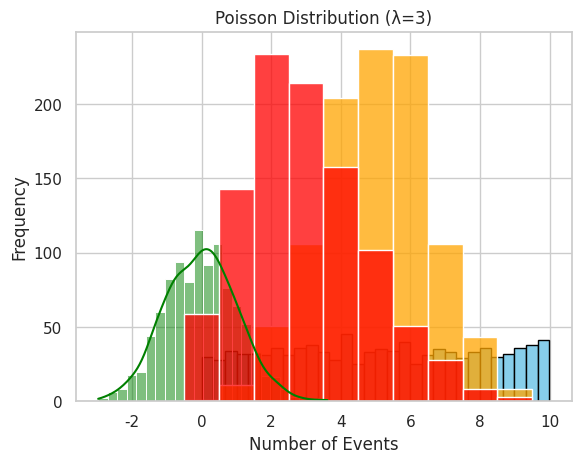

Recreate this plot in Python.
# Import Libraries
import numpy as np
import matplotlib.pyplot as plt
import seaborn as sns
sns.set(style='whitegrid')
# 1. Uniform Distribution
uniform_data = np.random.uniform(low=0.0, high=10.0, size=1000)
plt.hist(uniform_data, bins=30, color='skyblue', edgecolor='black')
plt.title('Uniform Distribution [0,10]')
plt.xlabel('Value')
plt.ylabel('Frequency')
plt.show()
# 2. Normal Distribution
normal_data = np.random.normal(loc=0.0, scale=1.0, size=1000)
sns.histplot(normal_data, kde=True, color='green')
plt.title('Normal Distribution (mean=0, std=1)')
plt.xlabel('Value')
plt.ylabel('Density')
plt.show()
# 3. Binomial Distribution
binomial_data = np.random.binomial(n=10, p=0.5, size=1000)
sns.histplot(binomial_data, discrete=True, color='orange')
plt.title('Binomial Distribution (n=10, p=0.5)')
plt.xlabel('Number of Successes')
plt.ylabel('Frequency')
plt.show()
# 4. Poisson Distribution
poisson_data = np.random.poisson(lam=3, size=1000)
sns.histplot(poisson_data, discrete=True, color='red')
plt.title('Poisson Distribution (λ=3)')
plt.xlabel('Number of Events')
plt.ylabel('Frequency')
plt.show()
# 5. Descriptive Stats for Normal Distribution
mean = np.mean(normal_data)
std_dev = np.std(normal_data)
print('Normal Distribution Mean:', mean)
print('Standard Deviation:', std_dev)